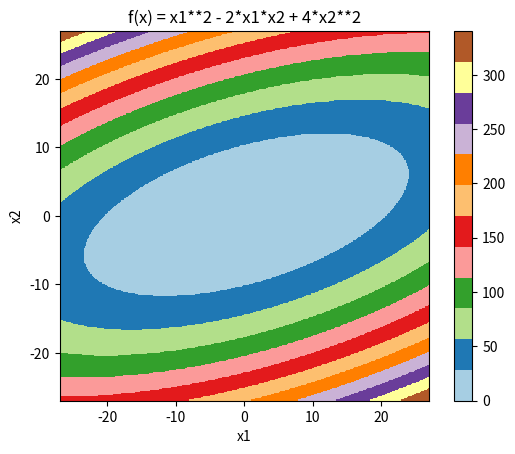

This chart was generated by the following Python code: (Note: this script raises an exception after producing the figure.)
from sympy import *
from sympy.parsing import sympy_parser as spp

import numpy as np
import matplotlib.pyplot as plt

init_printing(use_unicode=True)


# Plot range
plot_from, plot_to, plot_step = -7.0, 7.0, 0.1
# Precision for iterative methods
target_precision = 0.3

m = Matrix(symbols('x1 x2'))


def dfdx(x, g):
    return [float(g[i].subs(m[0], x[0]).subs(m[1], x[1])) for i in range(len(g))]


def sd(alpha=0.0002):
    """
    Steepest Descent - 1st order optimization
    :return:
    """
    print("STEEPEST DESCENT: start")
    # gradient
    g = [diff(obj, i) for i in m]
    # Initialize xs
    xs = [[0.0, 0.0]]
    xs[0] = x_start
    # Get gradient at start location (df/dx or grad(f))
    iter_s = 0
    while np.linalg.norm(xs[-1] - x_result) > target_precision:
        # print "STEEPEST DESCENT: distance:", np.linalg.norm(xs[-1] - x_result)
        gs = dfdx(xs[iter_s], g)
        # Compute search direction and magnitude (dx)
        #  with dx = - grad but no line searching
        xs.append(xs[iter_s] - np.dot(alpha, gs))
        # print xs[-1]
        iter_s += 1
        if iter_s > 10000:
            break
    print("STEEPEST DESCENT: result distance:", np.linalg.norm(xs[-1] - x_result))
    xs = np.array(xs)
    plt.plot(xs[:, 0], xs[:, 1], 'g-o')


def nm():
    """
    Newton's method - 2nd order optimization
    :return:
    """
    print("NEWTON METHOD: start")
    # gradient
    g = [diff(obj, i) for i in m]
    # Hessian matrix
    H = Matrix([[diff(g[j], m[i]) for i in range(len(m))] for j in range(len(g))])
    H_inv = H.inv()

    xn = [[0, 0]]  # Newton method result global for comparison
    xn[0] = x_start

    iter_n = 0
    while np.linalg.norm(xn[-1] - x_result) > target_precision:
        # print "NEWTON METHOD: distance:", np.linalg.norm(xn[-1] - x_result)
        gn = Matrix(dfdx(xn[iter_n], g))
        delta_xn = -H_inv * gn
        delta_xn = delta_xn.subs(m[0], xn[iter_n][0]).subs(m[1], xn[iter_n][1])
        xn.append(Matrix(xn[iter_n]) + delta_xn)
        iter_n += 1
    print("NEWTON METHOD: result distance:", np.linalg.norm(xn[-1] - x_result))

    xn = np.array(xn)
    plt.plot(xn[:, 0], xn[:, 1], 'k-o')

if __name__ == '__main__':
    ####################
    # Quadratic function
    ####################
    # Start location
    x_start = [-4.0, 6.0]

    # obj = spp.parse_expr('x1**2 - x2 * x1 - x1 + 4 * x2**2')
    # x_result = np.array([16/15, 2/15])
    obj = spp.parse_expr('x1**2 - 2 * x1 * x2 + 4 * x2**2')
    x_result = np.array([0, 0])

    # Design variables at mesh points
    i1 = np.arange(plot_from, plot_to, plot_step)
    i2 = np.arange(plot_from, plot_to, plot_step)
    x1_mesh, x2_mesh = np.meshgrid(i1, i2)
    f_str = obj.__str__().replace('x1', 'x1_mesh').replace('x2', 'x2_mesh')
    f_mesh = eval(f_str)

    # Create a contour plot
    plt.figure()

    plt.imshow(f_mesh, cmap='Paired', origin='lower',
               extent=[plot_from - 20, plot_to + 20, plot_from - 20, plot_to + 20])
    plt.colorbar()

    # Add some text to the plot
    plt.title('f(x) = ' + str(obj))
    plt.xlabel('x1')
    plt.ylabel('x2')
    nm()
    sd(alpha=0.05)
    plt.show()

    #####################
    # Rosenbrock function
    #####################
    # Start location
    x_start = [-4.0, -5.0]

    obj = spp.parse_expr('(1 - x1)**2 + 100 * (x2 - x1**2)**2')
    x_result = np.array([1, 1])

    # Design variables at mesh points
    i1 = np.arange(plot_from, plot_to, plot_step)
    i2 = np.arange(plot_from, plot_to, plot_step)
    x1_mesh, x2_mesh = np.meshgrid(i1, i2)
    f_str = obj.__str__().replace('x1', 'x1_mesh').replace('x2', 'x2_mesh')
    f_mesh = eval(f_str)

    # Create a contour plot
    plt.figure()

    plt.imshow(f_mesh, cmap='Paired', origin='lower',
               extent=[plot_from - 20, plot_to + 20, plot_from - 20, plot_to + 20])
    plt.colorbar()

    # Add some text to the plot
    plt.title('f(x) = ' + str(obj))
    plt.xlabel('x1')
    plt.ylabel('x2')
    nm()
    sd(alpha=0.0002)
    plt.show()

    # import timeit
    # print(timeit.timeit("nm()", setup="from __main__ import nm", number=10))
    # print(timeit.timeit("sd()", setup="from __main__ import sd", number=10))
